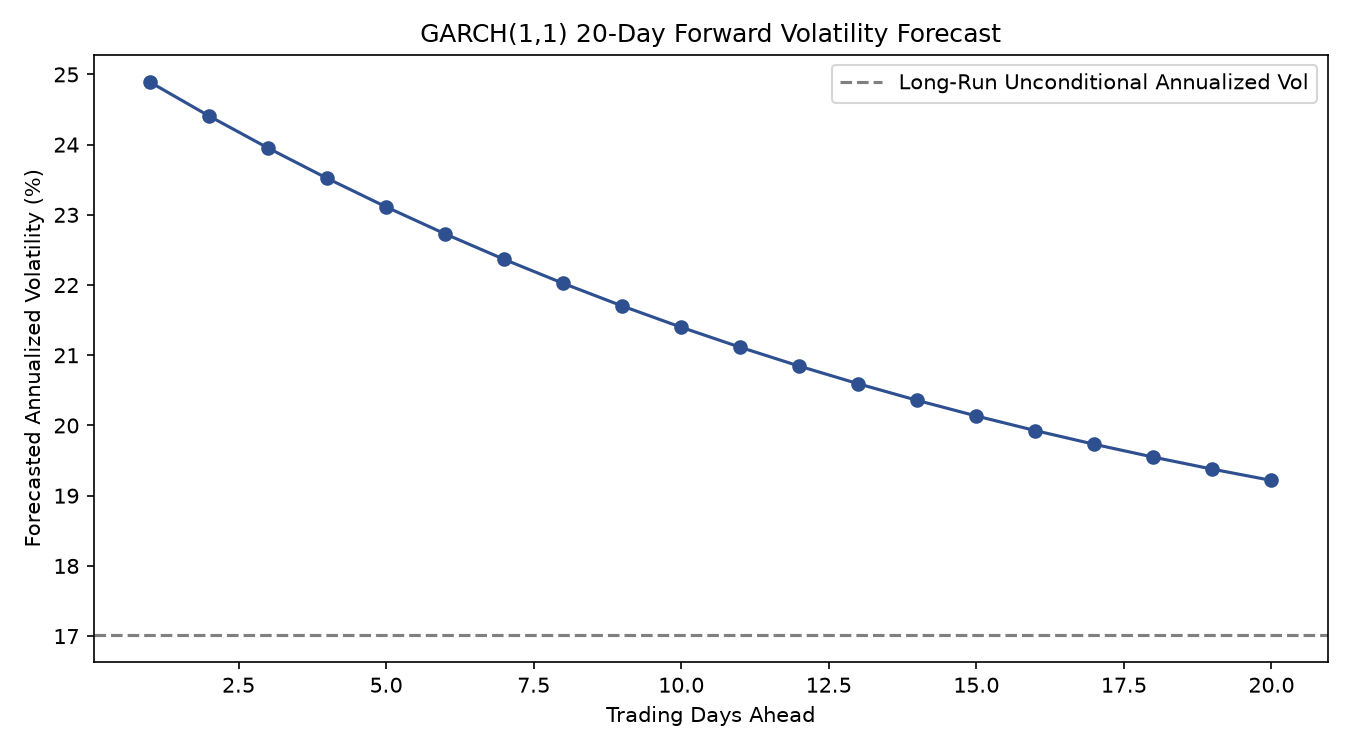

Data behind this chart, as committed beside it:
HorizonDay, DailyVolForecast, AnnualizedVolForecast
1, 0.01568, 0.2489
2, 0.01538, 0.2441
3, 0.01509, 0.2395
4, 0.01482, 0.2352
5, 0.01456, 0.2311
6, 0.01432, 0.2273
7, 0.01409, 0.2237
8, 0.01387, 0.2202
9, 0.01367, 0.217
10, 0.01348, 0.214
11, 0.0133, 0.2111
12, 0.01313, 0.2085
13, 0.01297, 0.2059
14, 0.01282, 0.2036
15, 0.01268, 0.2014
16, 0.01255, 0.1993
17, 0.01243, 0.1973
18, 0.01231, 0.1955
19, 0.01221, 0.1938
20, 0.01211, 0.1922
